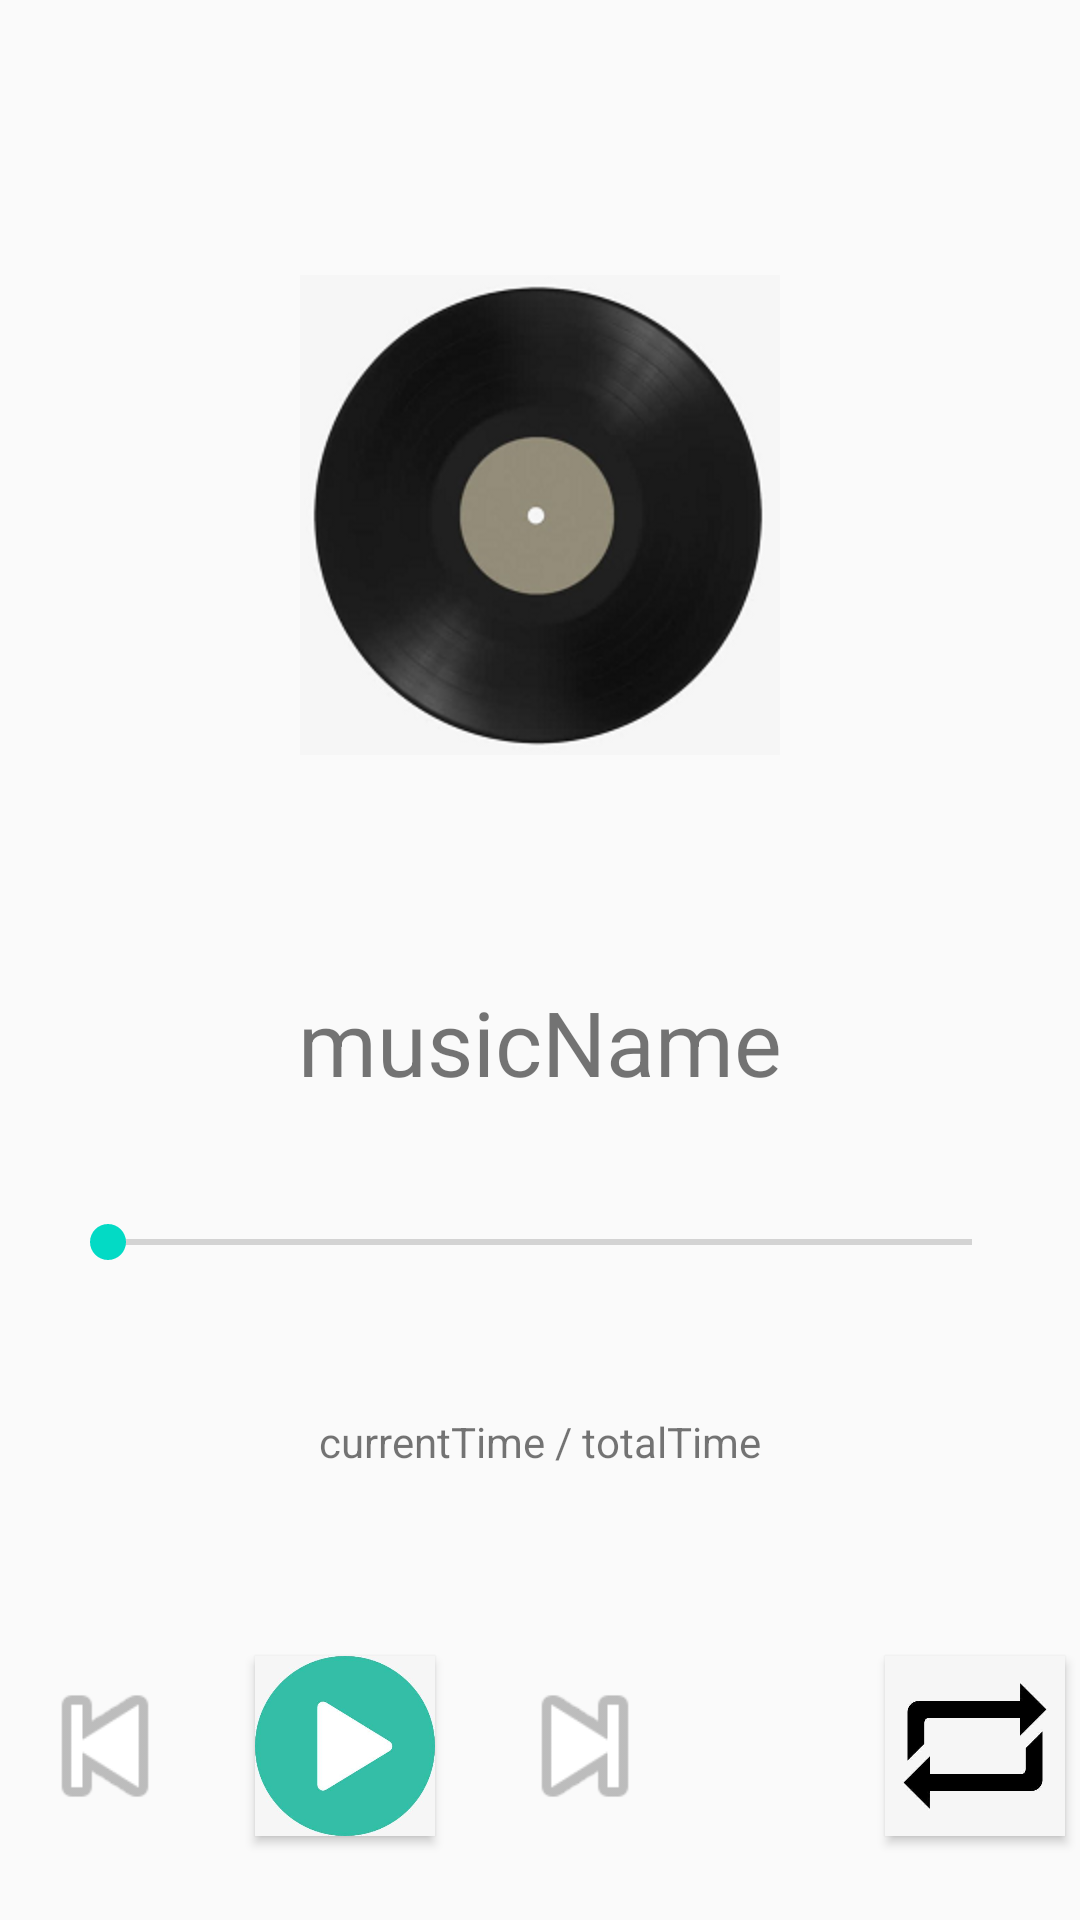

Produce the Android XML layout that renders to this screen, including the resource entries it uses.
<!-- AndroidManifest.xml: application theme AppTheme -->
<!-- res/layout/activity_player.xml -->
<?xml version="1.0" encoding="utf-8"?>
<LinearLayout
    xmlns:android="http://schemas.android.com/apk/res/android"
    android:id="@+id/activity_main"
    android:layout_width="match_parent"
    android:layout_height="match_parent"
    android:layout_marginLeft="10dp"
    android:layout_marginRight="10dp"
    android:orientation="vertical">

    <ImageView
        android:layout_width="160sp"
        android:layout_height="160sp"
        android:src="@drawable/disk"
        android:layout_gravity="center"
        android:layout_marginTop="50dp"
        android:layout_weight="3"/>
    <TextView
        android:layout_width="match_parent"
        android:layout_height="wrap_content"
        android:text="musicName"
        android:id="@+id/currentMusicName"
        android:gravity="center"
        android:layout_marginTop="20dp"
        android:textSize="30dp"
        android:layout_weight="1"/>

    <SeekBar
        android:layout_width="match_parent"
        android:layout_height="wrap_content"
        android:layout_marginTop="10dp"
        android:layout_marginLeft="20dp"
        android:layout_marginRight="20dp"
        android:id="@+id/seekBar"
        android:layout_weight="1" />

    <LinearLayout
        android:layout_width="match_parent"
        android:layout_height="wrap_content"
        android:orientation="horizontal"
        android:gravity="center"
        android:layout_marginTop="20dp"
        android:layout_weight="1">
        <TextView
        android:layout_width="wrap_content"
        android:layout_height="wrap_content"
        android:text="currentTime"
        android:id="@+id/currentMusicTime" />
        <TextView
            android:layout_width="wrap_content"
            android:layout_height="wrap_content"
            android:text=" / "/>
        <TextView
            android:layout_width="wrap_content"
            android:layout_height="wrap_content"
            android:text="totalTime"
            android:id="@+id/totalMusicTime"/>
    </LinearLayout>

    <LinearLayout
        android:layout_width="match_parent"
        android:layout_height="wrap_content"
        android:gravity="center"
        android:layout_marginTop="20dp"
        android:layout_weight="2" >
        <Button
            android:id="@+id/prevMusic"
            android:layout_width="60dp"
            android:layout_height="60dp"
            android:background="@android:drawable/ic_media_previous"
            android:layout_marginRight="20dp"/>
        <Button
            android:id="@+id/play"
            android:layout_width="60dp"
            android:layout_height="60dp"
            android:background="@drawable/play"/>
        <Button
            android:id="@+id/nextMusic"
            android:layout_width="60dp"
            android:layout_height="60dp"
            android:background="@android:drawable/ic_media_next"
            android:layout_marginLeft="20dp"/>
        <Button
            android:id="@+id/repeatThis"
            android:layout_width="60dp"
            android:layout_height="60dp"
            android:background="@drawable/loop"
            android:layout_marginLeft="70dp" />
    </LinearLayout>
</LinearLayout>
<!-- resources referenced by this layout -->
<resources>
  <!-- drawable disk: jpg bitmap (drawable, 30940 bytes) -->
  <!-- drawable loop: jpg bitmap (drawable, 4804 bytes) -->
  <!-- drawable play: jpg bitmap (drawable, 8468 bytes) -->
  <style name="AppTheme" parent="Theme.AppCompat.Light.DarkActionBar">
          
          <item name="colorPrimary">@color/colorPrimary</item>
          <item name="colorPrimaryDark">@color/colorPrimaryDark</item>
          <item name="colorAccent">@color/colorAccent</item>
      </style>
  <!-- not gathered from this repository: default colours our renderer supplied (Android Studio template values) -->
  <color name="colorPrimary">#FF6200EE</color>
  <color name="colorPrimaryDark">#FF3700B3</color>
  <color name="colorAccent">#FF03DAC5</color>
</resources>
